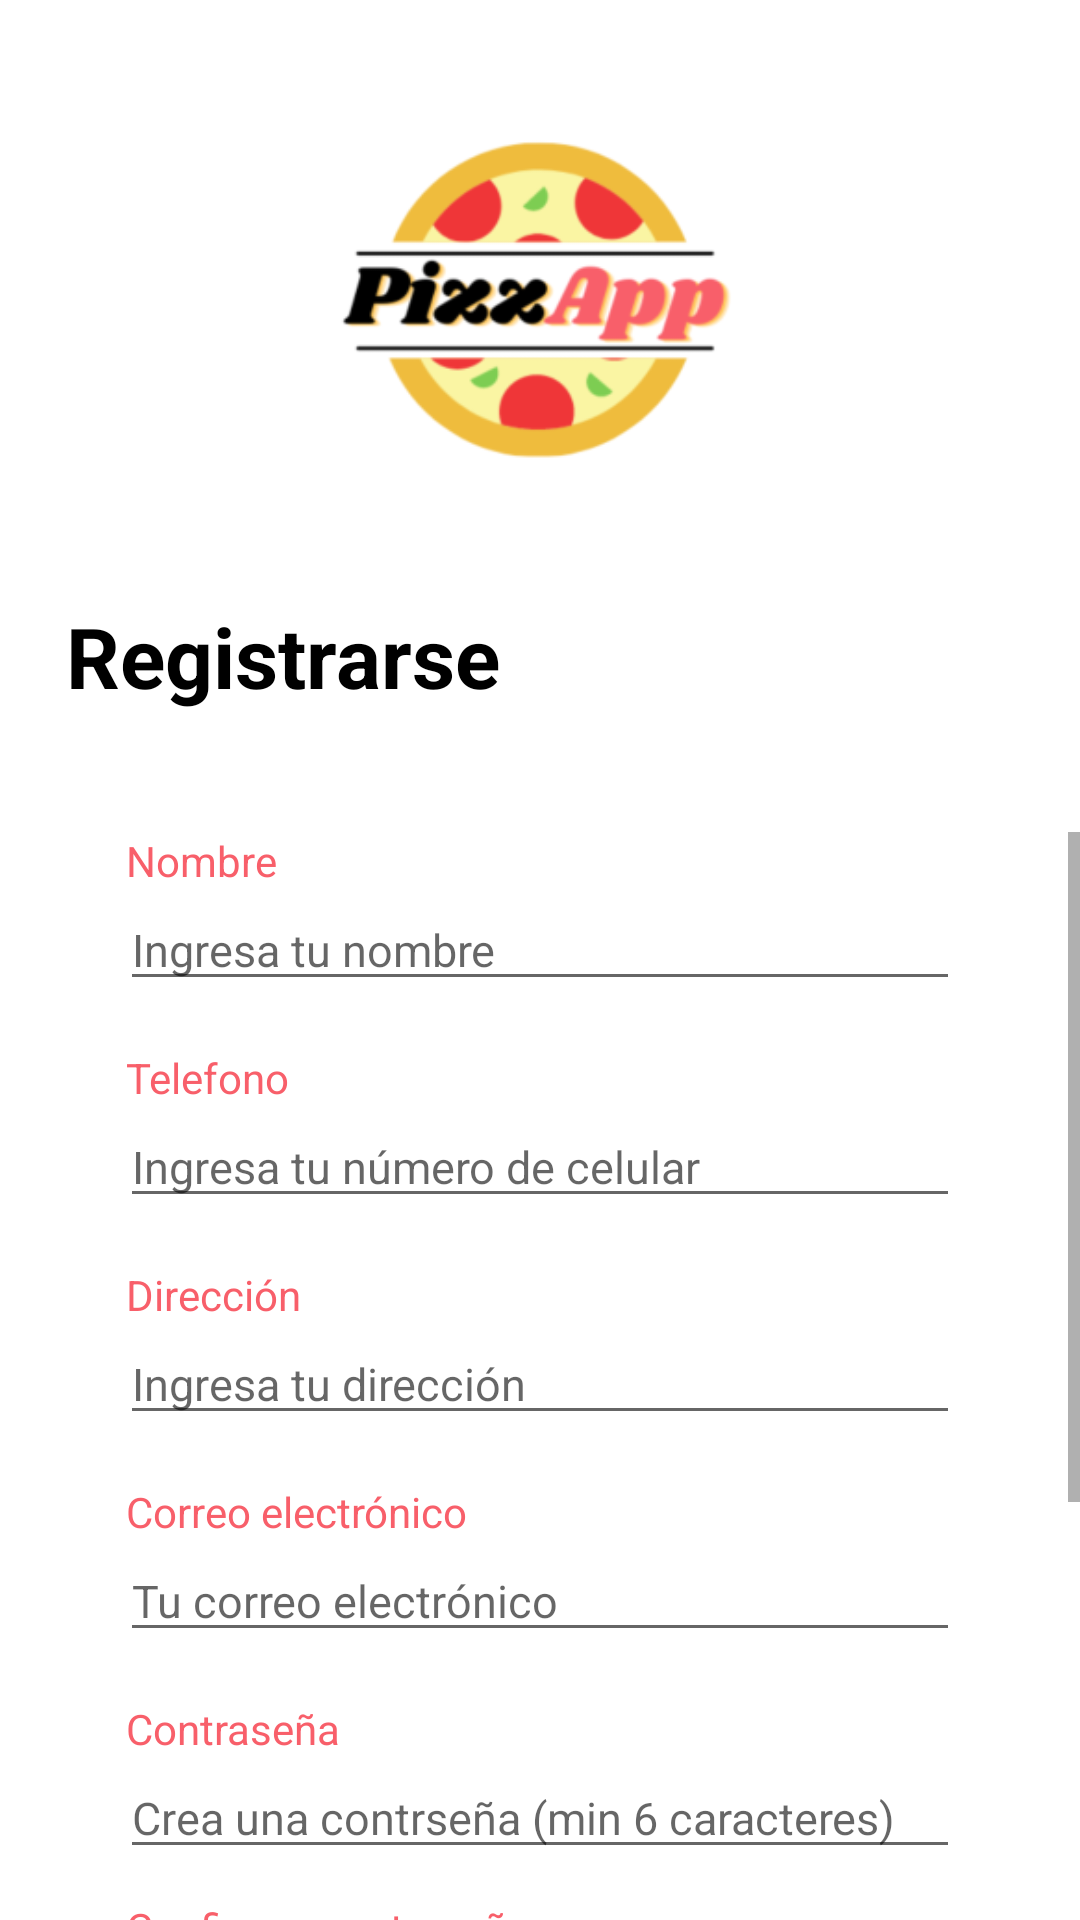

This screen was rendered from an Android layout file. Write that file and the resources it references.
<!-- AndroidManifest.xml: application theme Theme.PizzApp -->
<!-- res/layout/activity_registro.xml -->
<?xml version="1.0" encoding="utf-8"?>
<LinearLayout xmlns:android="http://schemas.android.com/apk/res/android"
    xmlns:app="http://schemas.android.com/apk/res-auto"
    xmlns:tools="http://schemas.android.com/tools"
    android:layout_width="match_parent"
    android:layout_height="match_parent"
    android:layout_gravity="center"
    android:gravity="center"
    android:orientation="vertical"
    tools:context=".RegistroActivity">

    <ImageView
        android:id="@+id/imageView"
        app:srcCompat="@mipmap/ic_launcher_foreground"
        android:layout_width="match_parent"
        android:layout_height="200sp" />

    <TextView
        android:layout_width="match_parent"
        android:layout_height="wrap_content"
        android:layout_marginStart="28dp"
        android:layout_marginBottom="40dp"
        android:layout_marginEnd="40dp"
        android:textStyle="bold"
        android:text="@string/RegisterMessage"
        android:textSize="28sp"
        android:textColor="@color/black" />


        <ScrollView
            android:layout_width="match_parent"
            android:layout_height="wrap_content">

            <LinearLayout
                android:layout_width="match_parent"
                android:layout_height="wrap_content"
                android:orientation="vertical"
                android:gravity="center">


                <TextView
                    android:layout_width="match_parent"
                    android:layout_height="wrap_content"
                    android:text="Nombre"
                    android:layout_marginStart="28dp"
                    android:textColor="@color/red_main"/>

                <EditText
                    android:id="@+id/etNombre"
                    android:layout_width="match_parent"
                    android:layout_height="wrap_content"
                    android:layout_marginStart="40dp"
                    android:layout_marginBottom="16dp"
                    android:layout_marginEnd="40dp"

                    android:ems="10"
                    android:hint="Ingresa tu nombre"
                    android:textSize="15dp"/>

                <TextView
                    android:layout_width="match_parent"
                    android:layout_height="wrap_content"
                    android:text="Telefono"
                    android:layout_marginStart="28dp"
                    android:textColor="@color/red_main"/>

                <EditText
                    android:id="@+id/etTelefono"
                    android:layout_width="match_parent"
                    android:layout_height="wrap_content"
                    android:layout_marginStart="40dp"
                    android:layout_marginBottom="16dp"
                    android:layout_marginEnd="40dp"

                    android:ems="10"
                    android:hint="Ingresa tu número de celular"
                    android:textSize="15dp"
                    android:inputType="phone"/>

                <TextView
                    android:layout_width="match_parent"
                    android:layout_height="wrap_content"
                    android:text="Dirección"
                    android:layout_marginStart="28dp"
                    android:textColor="@color/red_main"/>

                <EditText
                    android:id="@+id/etDireccion"
                    android:layout_width="match_parent"
                    android:layout_height="wrap_content"
                    android:layout_marginStart="40dp"
                    android:layout_marginBottom="16dp"
                    android:layout_marginEnd="40dp"

                    android:ems="10"
                    android:hint="Ingresa tu dirección"
                    android:textSize="15dp"/>

                <TextView
                    android:layout_width="match_parent"
                    android:layout_height="wrap_content"
                    android:text="Correo electrónico"
                    android:layout_marginStart="28dp"
                    android:textColor="@color/red_main" />


                <EditText
                    android:id="@+id/etEmail"
                    android:layout_width="match_parent"
                    android:layout_height="wrap_content"
                    android:layout_marginStart="40dp"
                    android:layout_marginBottom="16dp"
                    android:layout_marginEnd="40dp"

                    android:ems="10"
                    android:hint="Tu correo electrónico"
                    android:inputType="textEmailAddress"
                    android:textSize="15dp"
                    android:importantForAutofill="no"/>


                <TextView
                    android:layout_width="match_parent"
                    android:layout_height="wrap_content"
                    android:layout_marginStart="28sp"
                    android:importantForAutofill="no"
                    android:text="Contraseña"
                    android:textColor="@color/red_main" />


                <EditText
                    android:id="@+id/etContrasena"
                    android:layout_width="match_parent"
                    android:layout_height="wrap_content"
                    android:layout_marginStart="40dp"
                    android:layout_marginEnd="40dp"

                    android:ems="10"
                    android:hint="Crea una contrseña (min 6 caracteres)"
                    android:inputType="textPassword"
                    android:textSize="15sp"
                    android:importantForAutofill="no"/>


                <TextView
                    android:layout_width="match_parent"
                    android:layout_height="wrap_content"
                    android:layout_marginStart="28sp"
                    android:layout_marginTop="10sp"
                    android:importantForAutofill="no"
                    android:text="Confirmar contraseña"
                    android:textColor="@color/red_main" />

                <EditText
                    android:id="@+id/etConfirmarContrasena"
                    android:layout_width="match_parent"
                    android:layout_height="wrap_content"
                    android:layout_marginStart="40dp"
                    android:layout_marginEnd="40dp"
                    android:layout_weight="1"
                    android:ems="10"
                    android:inputType="textPassword"
                    android:textSize="15sp"
                    android:hint="Confirma tu contraseña"
                    android:importantForAutofill="no"/>


                <Button
                    android:id="@+id/btnRegistrar"
                    android:layout_width="240dp"
                    android:layout_height="wrap_content"
                    android:layout_marginTop="30sp"
                    android:text="@string/btnRegistro" />

                <TextView
                android:id="@+id/textViewErrorLogin"
                android:text="¿Ya tienes cuenta? Iniciar sesión"
                android:textColor="@color/red_main"
                android:layout_width="match_parent"
                android:layout_height="wrap_content"
                android:layout_marginStart="40dp"
                android:layout_marginEnd="40dp"
                android:layout_marginTop="20dp"
                android:layout_marginBottom="60dp"
                android:onClick="irInicioSesion"
                android:textAlignment="center"
                android:importantForAutofill="no"/>

            </LinearLayout>

        </ScrollView>

</LinearLayout>
<!-- resources referenced by this layout -->
<resources>
  <color name="black">#FF000000</color>
  <color name="red_main">#f85f6a</color>
  <!-- mipmap ic_launcher_foreground: png bitmap (mipmap-hdpi, 7160 bytes) -->
  <string name="RegisterMessage">Registrarse</string>
  <string name="btnRegistro">Registrarse</string>
  <style name="Theme.PizzApp" parent="Theme.MaterialComponents.DayNight.DarkActionBar">
          
          <item name="colorPrimary">@color/purple_500</item>
          <item name="colorPrimaryVariant">@color/purple_700</item>
          <item name="colorOnPrimary">@color/white</item>
          
          <item name="colorSecondary">@color/teal_200</item>
          <item name="colorSecondaryVariant">@color/teal_700</item>
          <item name="colorOnSecondary">@color/black</item>
          
          <item name="android:statusBarColor" tools:targetApi="l">?attr/colorPrimaryVariant</item>
          
      </style>
  <color name="purple_500">#f85f6a</color>
  <color name="purple_700">#f85f6a</color>
  <color name="white">#FFFFFFFF</color>
  <color name="teal_200">#404040</color>
  <color name="teal_700">#404040</color>
</resources>
